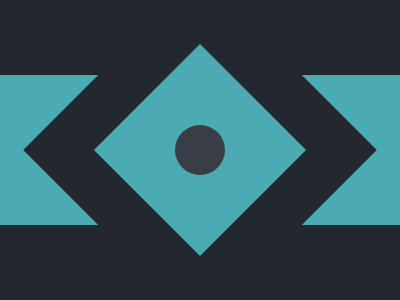

Write a web page that renders exactly this picture using CSS.

<div><a></div><style>body,div{background:#4caab3}*{background:#222730}body{margin:75px 0}div{margin:0 auto;transform:rotate(45deg);width:150px;height:150px;display:grid;place-items:center;box-shadow:0 0 0 50px#222730}a{background:#393e46;width:50px;height:50px;border-radius:50%</style>
